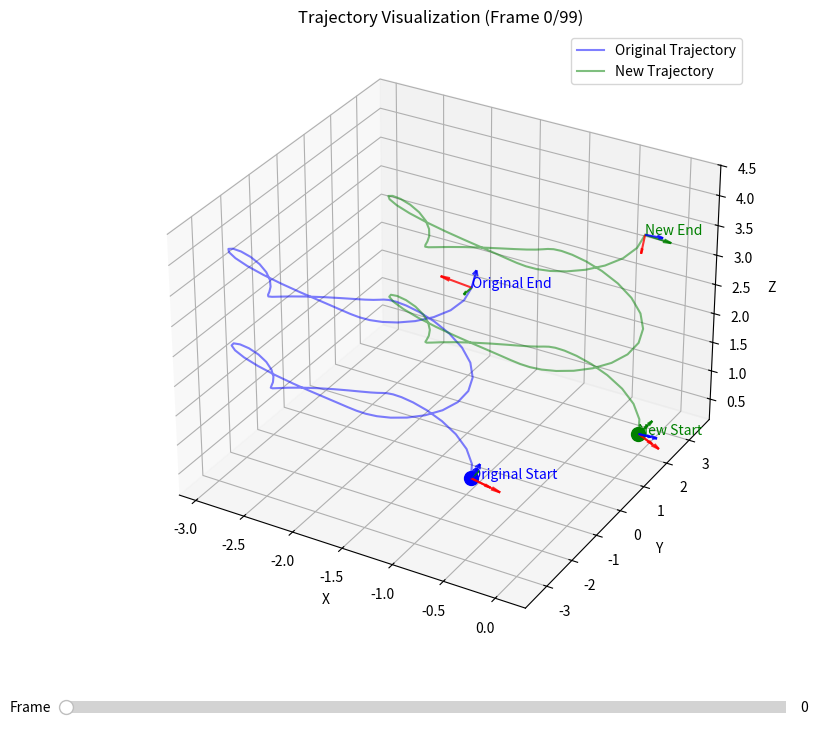

Reproduce this figure in Python.
import numpy as np
from scipy.spatial.transform import Rotation, Slerp
import matplotlib.pyplot as plt
from mpl_toolkits.mplot3d import Axes3D
from matplotlib.widgets import Slider

def plot_pose_axes(ax, pose, scale=0.2):
    """Plot coordinate frame axes for a given pose"""
    position = pose[:3]
    orientation = pose[3:]  # wxyz quaternion
    
    # Convert quaternion to rotation matrix
    quat = np.array([orientation[1], orientation[2], orientation[3], orientation[0]])
    rot_matrix = Rotation.from_quat(quat).as_matrix()
    
    # Create axes vectors
    axes = scale * rot_matrix
    
    # Plot each axis with a different color
    arrows = []
    colors = ['r', 'g', 'b']  # x = red, y = green, z = blue
    for i, color in enumerate(colors):
        arrow = ax.quiver(position[0], position[1], position[2],
                         axes[0, i], axes[1, i], axes[2, i],
                         color=color, alpha=0.8)
        arrows.append(arrow)
    return arrows

def generate_complex_trajectory(T=100, center_offset=[0, 0, 0], scale=1.0):
    """Generate a complex spiral trajectory with orientation changes"""
    t = np.linspace(0, 4*np.pi, T)
    
    # Position: Spiral with varying radius
    radius = scale * (1 + 0.3 * np.cos(3*t))
    x = radius * np.cos(t) + center_offset[0]
    y = radius * np.sin(t) + center_offset[1]
    z = scale * t/4 + 0.5 * scale * np.sin(2*t) + center_offset[2]
    
    positions = np.stack([x, y, z], axis=1)
    
    # Orientations: Complex rotation sequence
    angles_x = 0.5 * np.sin(t/2)
    angles_y = 0.3 * np.cos(t/3)  
    angles_z = t/4
    
    # Convert Euler angles to quaternions
    rots = Rotation.from_euler('xyz', np.stack([angles_x, angles_y, angles_z], axis=1))
    quats = rots.as_quat()  # scipy uses xyzw format
    quats = np.roll(quats, 1, axis=1)  # Convert to wxyz format
    
    # Combine position and orientation
    trajectory = np.concatenate([positions, quats], axis=1)
    
    return trajectory

def traj_interp(traj, new_start, new_end, interp_mode='slerp'):
    """
    Interpolate a trajectory from the given start to end waypoints.
    """
    T = traj.shape[0]
    
    # Split into position and orientation
    orig_pos = traj[:, :3]  # (T, xyz)
    orig_quat = traj[:, 3:]  # (T, wxyz)
    
    # Normalize original trajectory
    orig_start_pos = orig_pos[0]
    orig_end_pos = orig_pos[-1]
    
    # Calculate position scaling and offset
    pos_scale = np.linalg.norm(new_end[:3] - new_start[:3]) / np.linalg.norm(orig_end_pos - orig_start_pos)
    
    # Normalize and scale positions
    normalized_pos = orig_pos - orig_start_pos
    scaled_pos = normalized_pos * pos_scale
    
    # Apply new start position offset
    new_pos = scaled_pos + new_start[:3]
    
    # Handle orientations
    if interp_mode == 'linear':
        # Linear interpolation for quaternions
        orig_start_quat = orig_quat[0]
        orig_end_quat = orig_quat[-1]
        
        # Calculate quaternion difference
        quat_diff = orig_quat - orig_start_quat
        new_quat_diff = new_end[3:] - new_start[3:]
        
        # Scale quaternion differences
        scaled_quat = orig_start_quat + (quat_diff / np.linalg.norm(quat_diff)) * np.linalg.norm(new_quat_diff)
        
    else:  # 'slerp' mode
        # Convert quaternions to Rotation objects
        orig_rotations = Rotation.from_quat(np.roll(orig_quat, -1, axis=1))  # Convert from wxyz to xyzw
        new_start_rot = Rotation.from_quat(np.roll(new_start[3:], -1))
        new_end_rot = Rotation.from_quat(np.roll(new_end[3:], -1))
        
        # Create time points for interpolation
        times = np.linspace(0, 1, T)
        
        # Create Slerp objects
        orig_slerp = Slerp([0, 1], Rotation.from_quat([np.roll(orig_quat[0], -1), np.roll(orig_quat[-1], -1)]))
        new_slerp = Slerp([0, 1], Rotation.from_quat([np.roll(new_start[3:], -1), np.roll(new_end[3:], -1)]))
        
        # Interpolate rotations
        orig_rots = orig_slerp(times)
        new_rots = new_slerp(times)
        
        # Calculate rotation differences and apply
        rot_diff = (new_rots * orig_rots.inv())
        final_rots = rot_diff * orig_rotations
        
        # Convert back to quaternions (xyzw -> wxyz)
        scaled_quat = np.roll(final_rots.as_quat(), 1, axis=1)
    
    # Combine position and orientation
    new_traj = np.concatenate([new_pos, scaled_quat], axis=1)
    
    return new_traj

class TrajectoryVisualizer:
    def __init__(self, orig_traj, new_traj):
        self.orig_traj = orig_traj
        self.new_traj = new_traj
        
        # Create figure and 3D axis
        self.fig = plt.figure(figsize=(12, 8))
        self.ax = self.fig.add_subplot(111, projection='3d')
        
        # Initialize visualization elements
        self.current_frame = 0
        self.setup_plot()
        
        # Add slider
        ax_slider = plt.axes([0.2, 0.02, 0.6, 0.03])
        self.slider = Slider(ax_slider, 'Frame', 0, len(orig_traj)-1, 
                           valinit=0, valstep=1)
        self.slider.on_changed(self.update_slider)
        
        # Store plot elements that need updating
        self.orig_point = None
        self.new_point = None
        self.orig_axes = []
        self.new_axes = []
        
        # Initial update
        self.update(0)
        
    def setup_plot(self):
        """Setup static plot elements"""
        # Plot trajectories
        self.ax.plot(self.orig_traj[:, 0], self.orig_traj[:, 1], self.orig_traj[:, 2], 
                    'b-', alpha=0.5, label='Original Trajectory')
        self.ax.plot(self.new_traj[:, 0], self.new_traj[:, 1], self.new_traj[:, 2], 
                    'g-', alpha=0.5, label='New Trajectory')
        
        # Plot start and end poses
        plot_pose_axes(self.ax, self.orig_traj[0], scale=0.3)
        plot_pose_axes(self.ax, self.orig_traj[-1], scale=0.3)
        plot_pose_axes(self.ax, self.new_traj[0], scale=0.3)
        plot_pose_axes(self.ax, self.new_traj[-1], scale=0.3)
        
        # Add text annotations
        self.ax.text(self.orig_traj[0, 0], self.orig_traj[0, 1], self.orig_traj[0, 2], 
                    'Original Start', color='blue')
        self.ax.text(self.orig_traj[-1, 0], self.orig_traj[-1, 1], self.orig_traj[-1, 2], 
                    'Original End', color='blue')
        self.ax.text(self.new_traj[0, 0], self.new_traj[0, 1], self.new_traj[0, 2], 
                    'New Start', color='green')
        self.ax.text(self.new_traj[-1, 0], self.new_traj[-1, 1], self.new_traj[-1, 2], 
                    'New End', color='green')
        
        # Set labels and title
        self.ax.set_xlabel('X')
        self.ax.set_ylabel('Y')
        self.ax.set_zlabel('Z')
        self.ax.legend()
        
        # Set consistent axis limits
        all_points = np.vstack([self.orig_traj[:, :3], self.new_traj[:, :3]])
        min_vals = np.min(all_points, axis=0)
        max_vals = np.max(all_points, axis=0)
        margin = 0.1 * (max_vals - min_vals)
        self.ax.set_xlim(min_vals[0] - margin[0], max_vals[0] + margin[0])
        self.ax.set_ylim(min_vals[1] - margin[1], max_vals[1] + margin[1])
        self.ax.set_zlim(min_vals[2] - margin[2], max_vals[2] + margin[2])
    
    def update(self, frame_idx):
        """Update dynamic plot elements"""
        # Remove previous current points and axes
        if self.orig_point is not None:
            self.orig_point.remove()
        if self.new_point is not None:
            self.new_point.remove()
        for arrow in self.orig_axes:
            arrow.remove()
        for arrow in self.new_axes:
            arrow.remove()
        
        # Plot current points
        self.orig_point = self.ax.scatter(self.orig_traj[frame_idx, 0], 
                                        self.orig_traj[frame_idx, 1], 
                                        self.orig_traj[frame_idx, 2], 
                                        c='blue', marker='o', s=100)
        
        self.new_point = self.ax.scatter(self.new_traj[frame_idx, 0], 
                                       self.new_traj[frame_idx, 1], 
                                       self.new_traj[frame_idx, 2], 
                                       c='green', marker='o', s=100)
        
        # Plot current pose axes
        self.orig_axes = plot_pose_axes(self.ax, self.orig_traj[frame_idx], scale=0.2)
        self.new_axes = plot_pose_axes(self.ax, self.new_traj[frame_idx], scale=0.2)
        
        # Update title
        self.ax.set_title(f'Trajectory Visualization (Frame {frame_idx}/{len(self.orig_traj)-1})')
        
        # Redraw
        self.fig.canvas.draw_idle()
    
    def update_slider(self, val):
        """Slider callback"""
        frame_idx = int(self.slider.val)
        self.update(frame_idx)

# Main execution
if __name__ == "__main__":
    # Generate trajectories
    T = 100
    orig_traj = generate_complex_trajectory(T, center_offset=[-2, -2, 1], scale=1.0)

    # Create new start and end poses
    new_start_pos = np.array([0.0, 2.0, 0.5])
    new_start_rot = Rotation.from_euler('xyz', [np.pi/3, np.pi/4, np.pi/6]).as_quat()
    new_start = np.concatenate([new_start_pos, np.roll(new_start_rot, 1)])

    new_end_pos = np.array([3.0, 2.5, 2.0])
    new_end_rot = Rotation.from_euler('xyz', [-np.pi/4, np.pi/3, -np.pi/2]).as_quat()
    new_end = np.concatenate([new_end_pos, np.roll(new_end_rot, 1)])

    # Generate new trajectory
    new_traj = traj_interp(orig_traj, new_start, new_end, interp_mode='slerp')

    # Create visualizer and show plot
    viz = TrajectoryVisualizer(orig_traj, new_traj)
    plt.show()